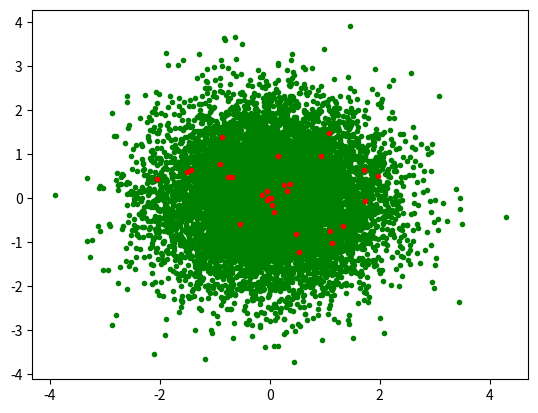

Write the Python code that produced this figure.
import numpy as np
import matplotlib.pyplot as plt

def VG(train_x, n_v,eps, epoches=5):
    """Args:
        train_x: data points in shape: N_point, dim
        n_v: number of vectors used as centroids
        eps: learning rate for reoriantation of centroids     
    """
    train_x = train_x.reshape(train_x.shape[0],-1)
    init_vectors = np.random.randn(n_v,train_x.shape[1])
    for _ in range(epoches):
        for i,j in enumerate(train_x):
            vec =  np.sqrt(np.sum(init_vectors-j**2,axis=1))
            idx = np.argmin(vec)
            init_vectors[idx] = init_vectors[idx]- eps*(init_vectors[idx]-j)
    return init_vectors

# create data and visualize
test_set = np.random.randn(10000,2)
plt.plot(test_set[:,0], test_set[:,1],".",color="green")
v = VG(test_set,30,0.01, epoches=20)
plt.plot(v[:,0], v[:,1],".",color="red")
